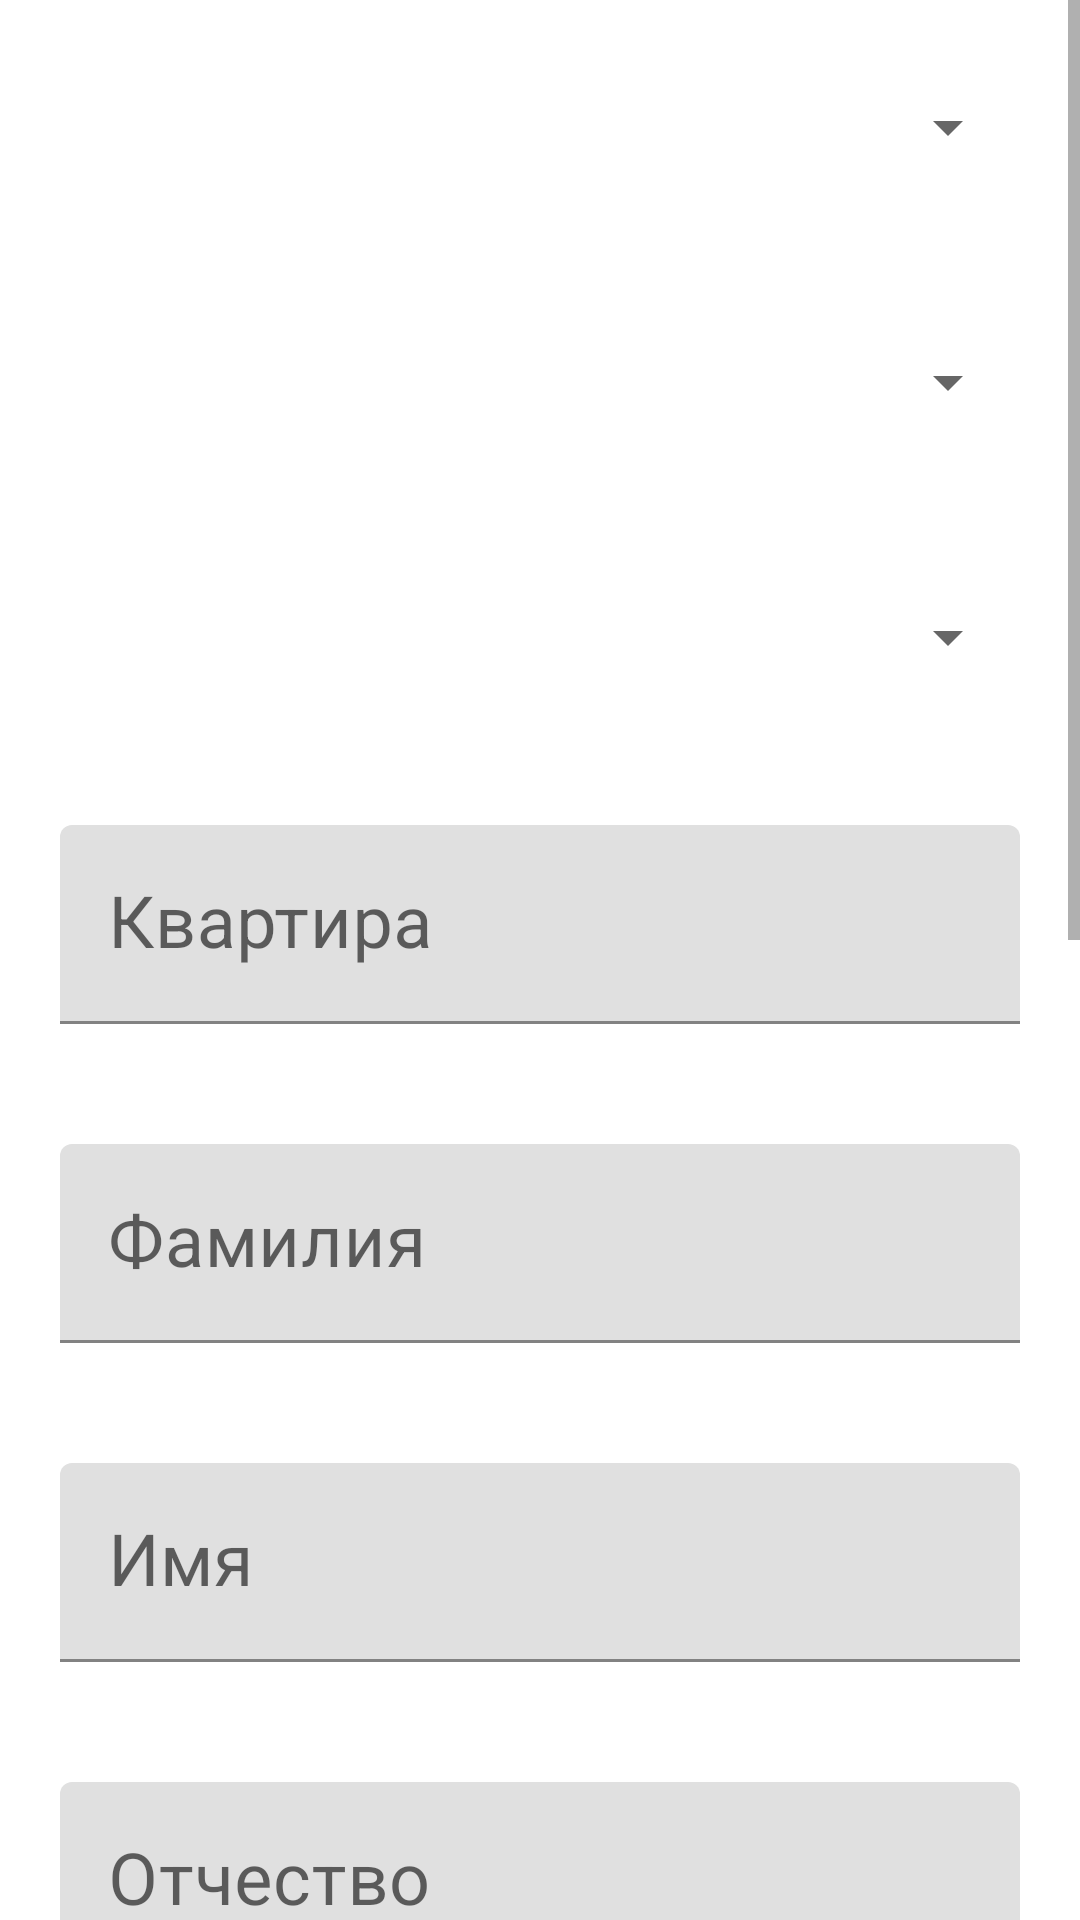

Here is an Android app screen rendered from its layout file. Give the layout XML and the strings, colors and styles it references.
<!-- AndroidManifest.xml: application theme Theme.SUPGNHelper -->
<!-- res/layout/fragment_add_flat.xml -->
<?xml version="1.0" encoding="utf-8"?>
<ScrollView android:layout_height="match_parent"
    android:layout_width="match_parent"
    xmlns:android="http://schemas.android.com/apk/res/android">
    <LinearLayout
        android:layout_width="match_parent"
        android:layout_height="wrap_content"
        android:orientation="vertical">
        <Spinner
            android:id="@+id/local4"
            android:layout_width="match_parent"
            android:layout_height="45dp"
            android:layout_margin="20dp" />
        <Spinner
            android:id="@+id/street4"
            android:layout_width="match_parent"
            android:layout_height="45dp"
            android:layout_margin="20dp" />
        <Spinner
            android:id="@+id/home4"
            android:layout_width="match_parent"
            android:layout_height="45dp"
            android:layout_margin="20dp" />

        <com.google.android.material.textfield.TextInputLayout
            android:layout_width="match_parent"
            android:layout_height="wrap_content"
            >
        <com.google.android.material.textfield.TextInputEditText

            android:id="@+id/add_flat4"
            android:layout_width="match_parent"
            android:layout_height="wrap_content"
            android:layout_margin="20dp"
            android:autofillHints="name"
            android:ems="10"
            android:hint="Квартира"
            android:inputType="number"
            android:textSize="24sp" />
        </com.google.android.material.textfield.TextInputLayout>
        <com.google.android.material.textfield.TextInputLayout
            android:layout_width="match_parent"
            android:layout_height="wrap_content"
            >
        <com.google.android.material.textfield.TextInputEditText

            android:id="@+id/family4"
            android:layout_width="match_parent"
            android:layout_height="wrap_content"
            android:layout_margin="20dp"
            android:autofillHints="name"
            android:ems="10"
            android:hint="Фамилия"
            android:textSize="24sp" />
        </com.google.android.material.textfield.TextInputLayout>
        <com.google.android.material.textfield.TextInputLayout
            android:layout_width="match_parent"
            android:layout_height="wrap_content"
            >
        <com.google.android.material.textfield.TextInputEditText

            android:id="@+id/name4"
            android:layout_width="match_parent"
            android:layout_height="wrap_content"
            android:layout_margin="20dp"
            android:autofillHints="name"
            android:ems="10"
            android:hint="Имя"
            android:textSize="24sp" />
        </com.google.android.material.textfield.TextInputLayout>
        <com.google.android.material.textfield.TextInputLayout
            android:layout_width="match_parent"
            android:layout_height="wrap_content"
            >
        <com.google.android.material.textfield.TextInputEditText

            android:id="@+id/patronym4"
            android:layout_width="match_parent"
            android:layout_height="wrap_content"
            android:layout_margin="20dp"
            android:autofillHints="name"
            android:ems="10"
            android:hint="Отчество"
            android:textSize="24sp" />
        </com.google.android.material.textfield.TextInputLayout>
        <com.google.android.material.textfield.TextInputLayout
            android:layout_width="match_parent"
            android:layout_height="wrap_content"
            >
        <com.google.android.material.textfield.TextInputEditText

            android:id="@+id/phone4"
            android:layout_width="match_parent"
            android:layout_height="wrap_content"
            android:layout_margin="20dp"
            android:autofillHints="name"
            android:ems="10"
            android:hint="Номер телефона"
            android:inputType="phone"
            android:textSize="24sp" />
        </com.google.android.material.textfield.TextInputLayout>
        <com.google.android.material.textfield.TextInputLayout
            android:layout_width="match_parent"
            android:layout_height="wrap_content"
            >
        <com.google.android.material.textfield.TextInputEditText

            android:id="@+id/numberCounter4"
            android:layout_width="match_parent"
            android:layout_height="wrap_content"
            android:layout_margin="20dp"
            android:autofillHints="name"
            android:ems="10"
            android:maxLength="7"
            android:hint="Номер счетчика"
            android:inputType="number"
            android:textSize="24sp" />
        </com.google.android.material.textfield.TextInputLayout>
        <com.google.android.material.textfield.TextInputLayout
            android:layout_width="match_parent"
            android:layout_height="wrap_content"
            >
        <com.google.android.material.textfield.TextInputEditText

            android:id="@+id/plomb4"
            android:layout_margin="20dp"
            android:layout_width="match_parent"
            android:layout_height="wrap_content"
            android:ems="10"
            android:hint="Пломба на гайке"
            android:maxLength="6"
            android:inputType="number"
            android:autofillHints="name"
            android:textSize="24sp"/>
        </com.google.android.material.textfield.TextInputLayout>
        <com.google.android.material.textfield.TextInputLayout
            android:layout_width="match_parent"
            android:layout_height="wrap_content"
            >
        <com.google.android.material.textfield.TextInputEditText

            android:id="@+id/plug_plomb4"
            android:layout_width="match_parent"
            android:layout_height="wrap_content"
            android:layout_margin="20dp"
            android:autofillHints="name"
            android:ems="10"
            android:maxLength="5"
            android:hint="Пломба-заглушка"
            android:inputType="number"
            android:textSize="24sp" />
        </com.google.android.material.textfield.TextInputLayout>
        <com.google.android.material.textfield.TextInputLayout
            android:layout_width="match_parent"
            android:layout_height="wrap_content"
            >
        <com.google.android.material.textfield.TextInputEditText

            android:id="@+id/readings4"
            android:layout_width="match_parent"
            android:layout_height="wrap_content"
            android:layout_margin="20dp"
            android:autofillHints="name"
            android:maxLength="5"
            android:ems="10"
            android:hint="Показатели"
            android:inputType="number"
            android:textSize="24sp" />
        </com.google.android.material.textfield.TextInputLayout>
        <Button
            android:id="@+id/save4"
            android:layout_width="wrap_content"
            android:layout_height="wrap_content"
            android:layout_margin="20dp"
            android:backgroundTint="@color/black"
            android:text="@string/save"
            android:textColor="@color/white"
            android:textSize="26sp"
            android:textStyle="bold"
            android:layout_gravity="center"/>
    </LinearLayout>
</ScrollView>
<!-- resources referenced by this layout -->
<resources>
  <color name="black">#FF000000</color>
  <color name="white">#FFFFFFFF</color>
  <string name="save">Сформировать</string>
  <style name="Theme.SUPGNHelper" parent="Theme.MaterialComponents.Light.NoActionBar">
          
          <item name="colorPrimary">@color/primary</item>
          <item name="colorOnSecondary">@color/primary</item>
          
          <item name="android:statusBarColor">@color/grey</item>
          
      </style>
  <color name="primary">#42a5f5</color>
  <color name="grey">#A8A7A7</color>
</resources>
